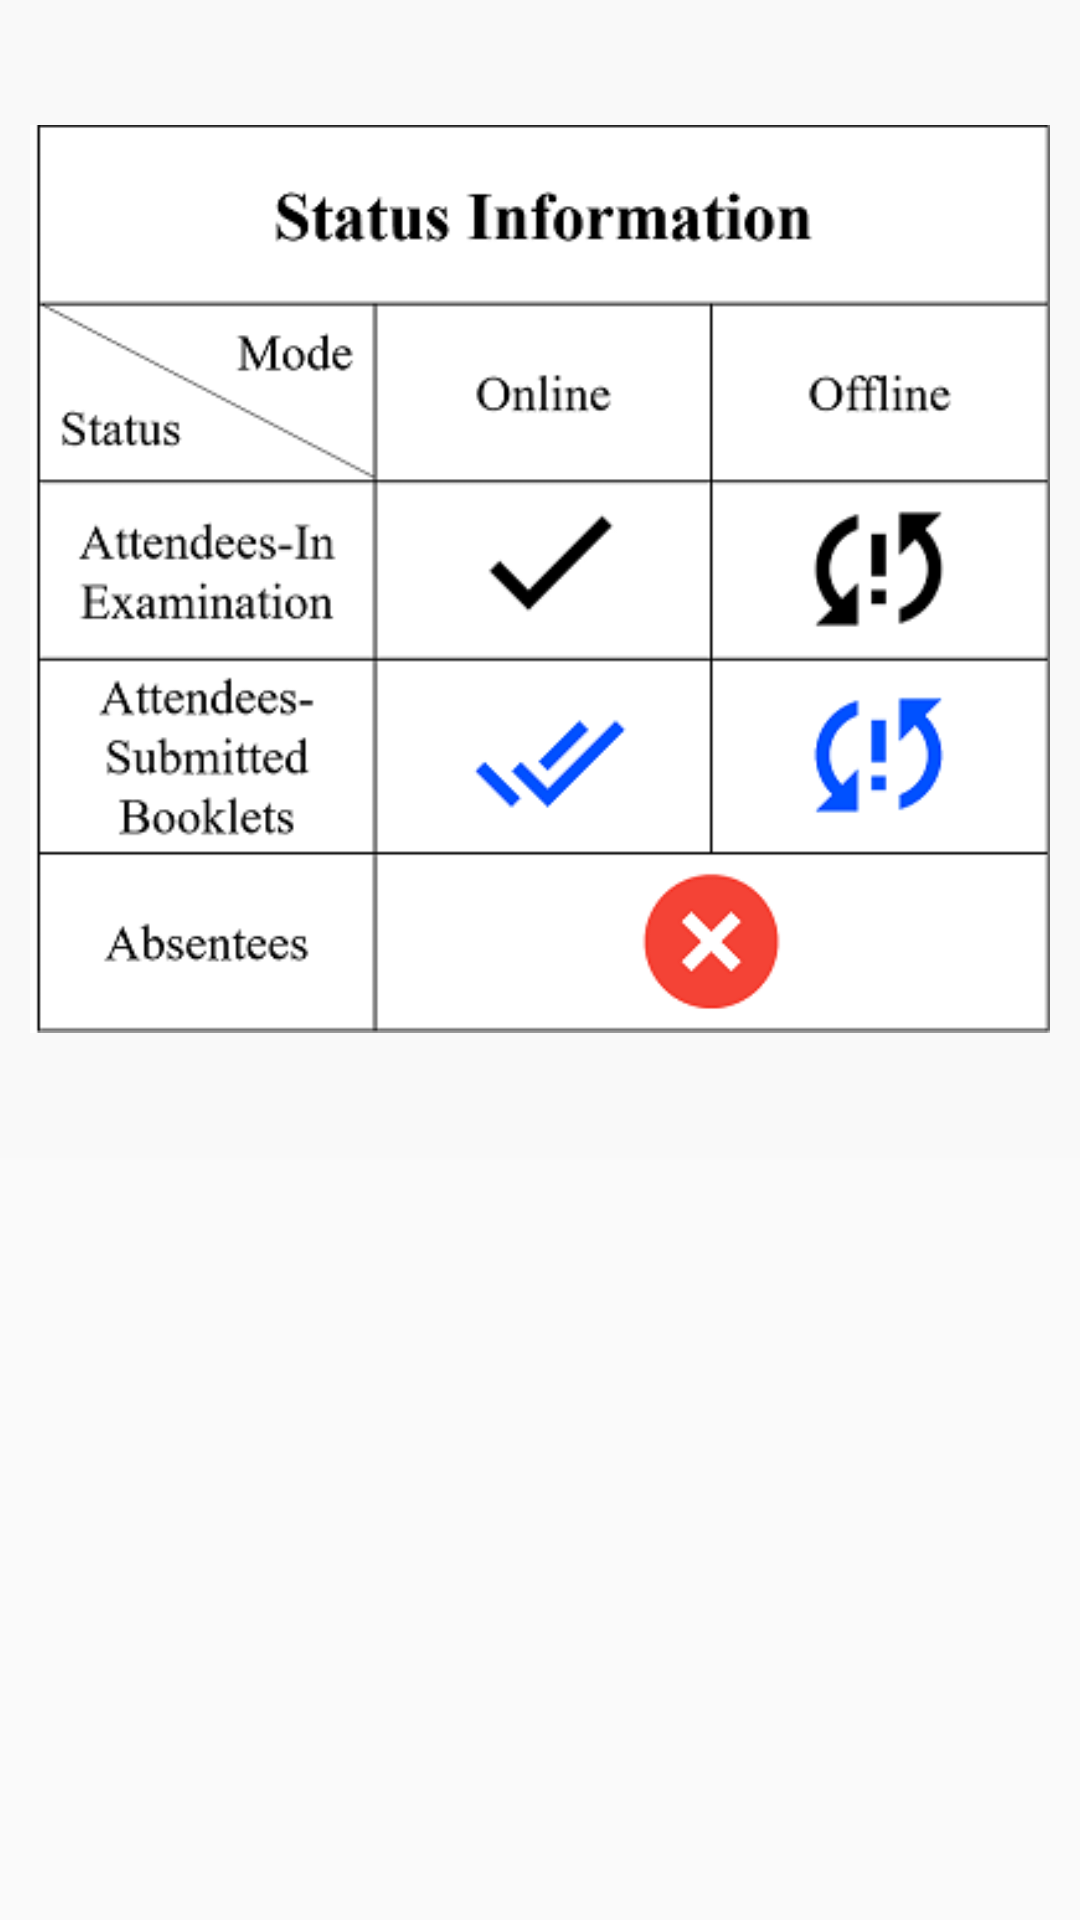

The Android layout XML behind this screen, and the referenced resources:
<!-- AndroidManifest.xml: application theme AppTheme -->
<!-- res/layout/status_image.xml -->
<?xml version="1.0" encoding="utf-8"?>
<RelativeLayout xmlns:android="http://schemas.android.com/apk/res/android"
    android:layout_width="fill_parent"
    android:layout_height="fill_parent">

<ImageView
    android:id="@+id/imageView2"
    android:layout_width="wrap_content"
    android:layout_height="wrap_content"
    android:padding="10dp"
    android:background="#f9f9f9"
    android:src="@drawable/status">
</ImageView>

</RelativeLayout>
<!-- resources referenced by this layout -->
<resources>
  <!-- drawable status: png bitmap (drawable, 30047 bytes) -->
  <style name="AppTheme" parent="AppTheme.Base">
          
  
          <item name="colorPrimary">@color/colorPrimary</item>
          <item name="colorPrimaryDark">@color/colorPrimaryDark</item>
          <item name="colorAccent">@color/colorAccent</item>
      </style>
  <style name="AppTheme.Base" parent="Theme.AppCompat.Light.DarkActionBar">
          <item name="windowNoTitle">true</item>
          <item name="windowActionBar">false</item>
          <item name="colorPrimary">@color/colorPrimary</item>
          <item name="colorPrimaryDark">@color/colorPrimaryDark</item>
          <item name="colorAccent">@color/colorAccent</item>
      </style>
  <color name="colorPrimary">#3F51B5</color>
  <color name="colorPrimaryDark">#303F9F</color>
  <color name="colorAccent">#FF4081</color>
</resources>
